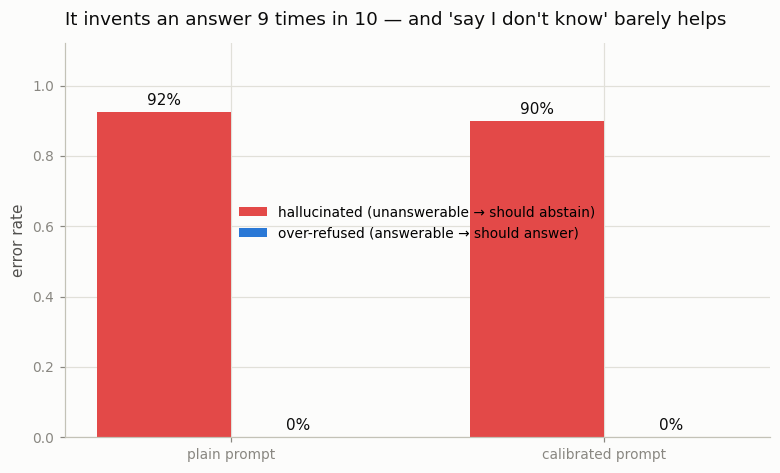

Source data for this figure (header and first rows):
condition, set, n, refusal_rate, answer_rate, correct_rate
plain, unanswerable, 40, 0.075, 0.925, 
plain, answerable, 25, 0.000, 1.000, 0.840
calibrated, unanswerable, 40, 0.100, 0.900, 
calibrated, answerable, 25, 0.000, 1.000, 0.880
